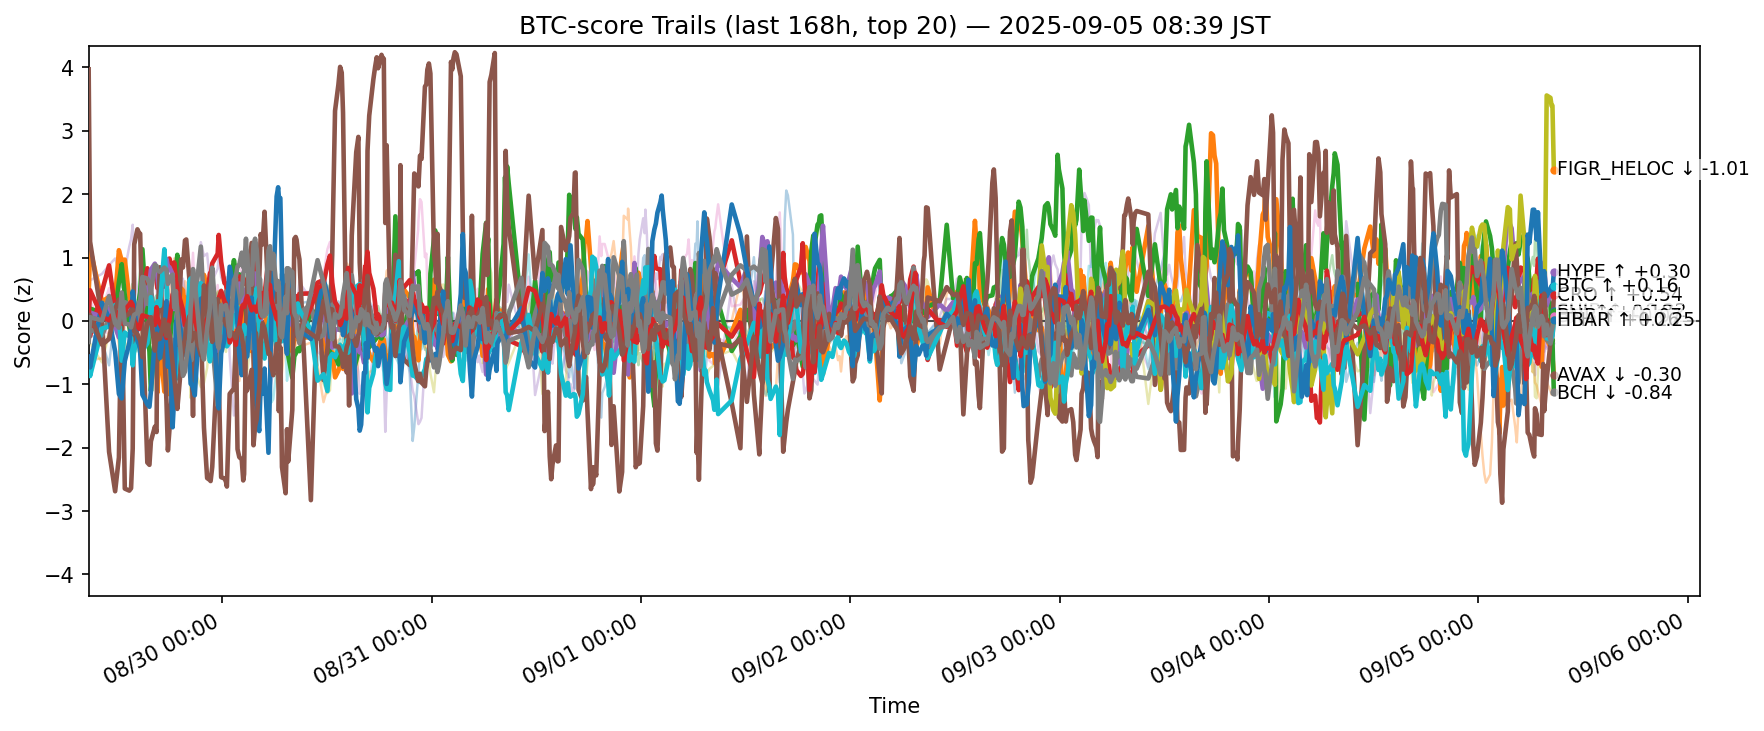

The file beside this chart, header and first rows:
ts, side, symbol, score
2025-08-28 23:41:04.411323+00:00, btc, ADA, -0.1912
2025-08-28 23:41:04.411323+00:00, btc, AVAX, 0.4169
2025-08-28 23:41:04.411323+00:00, btc, BCH, 0.006692
2025-08-28 23:41:04.411323+00:00, btc, BNB, -0.2613
2025-08-28 23:41:04.411323+00:00, btc, BTC, -0.04654
2025-08-28 23:41:04.411323+00:00, btc, CRO, 3.971
2025-08-28 23:41:04.411323+00:00, btc, DOGE, 0.1425
2025-08-28 23:41:04.411323+00:00, btc, DOT, -0.2268
2025-08-28 23:41:04.411323+00:00, btc, ETH, -0.2985
2025-08-28 23:41:04.411323+00:00, btc, HBAR, -0.6693
2025-08-28 23:41:04.411323+00:00, btc, HYPE, -0.5629
2025-08-28 23:41:04.411323+00:00, btc, LINK, -0.6773
2025-08-28 23:41:04.411323+00:00, btc, LTC, -0.2837
2025-08-28 23:41:04.411323+00:00, btc, SHIB, 0.04063
2025-08-28 23:41:04.411323+00:00, btc, SOL, 0.2211
2025-08-28 23:41:04.411323+00:00, btc, SUI, -0.1649
2025-08-28 23:41:04.411323+00:00, btc, TON, -0.5158
2025-08-28 23:41:04.411323+00:00, btc, TRX, -0.3342
2025-08-28 23:41:04.411323+00:00, btc, XLM, -0.352
2025-08-28 23:41:04.411323+00:00, btc, XRP, -0.2671
2025-08-28 23:50:47.328110+00:00, btc, ADA, -0.2188
2025-08-28 23:50:47.328110+00:00, btc, AVAX, 1.145
2025-08-28 23:50:47.328110+00:00, btc, BCH, 0.1943
2025-08-28 23:50:47.328110+00:00, btc, BNB, -0.2393
2025-08-28 23:50:47.328110+00:00, btc, BTC, 0.1325
2025-08-28 23:50:47.328110+00:00, btc, CRO, 1.251
2025-08-28 23:50:47.328110+00:00, btc, DOGE, 0.3372
2025-08-28 23:50:47.328110+00:00, btc, DOT, -0.4545
2025-08-28 23:50:47.328110+00:00, btc, ETH, -0.1335
2025-08-28 23:50:47.328110+00:00, btc, HBAR, -0.8714
2025-08-28 23:50:47.328110+00:00, btc, HYPE, -0.7348
2025-08-28 23:50:47.328110+00:00, btc, LINK, -0.6188
2025-08-28 23:50:47.328110+00:00, btc, LTC, -0.01486
2025-08-28 23:50:47.328110+00:00, btc, SHIB, 0.4833
2025-08-28 23:50:47.328110+00:00, btc, SOL, 0.6389
2025-08-28 23:50:47.328110+00:00, btc, SUI, 0.09256
2025-08-28 23:50:47.328110+00:00, btc, TON, -0.7115
2025-08-28 23:50:47.328110+00:00, btc, TRX, 0.05783
2025-08-28 23:50:47.328110+00:00, btc, XLM, -0.3567
2025-08-28 23:50:47.328110+00:00, btc, XRP, -0.03054
2025-08-29 01:13:03.455803+00:00, btc, ADA, -0.3258
2025-08-29 01:13:03.455803+00:00, btc, AVAX, 0.3067
2025-08-29 01:13:03.455803+00:00, btc, BCH, 0.1259
2025-08-29 01:13:03.455803+00:00, btc, BNB, 0.4715
2025-08-29 01:13:03.455803+00:00, btc, BTC, 0.06339
2025-08-29 01:13:03.455803+00:00, btc, CRO, 0.02756
2025-08-29 01:13:03.455803+00:00, btc, DOGE, -0.1425
2025-08-29 01:13:03.455803+00:00, btc, DOT, 0.2633
2025-08-29 01:13:03.455803+00:00, btc, ETH, -0.2302
2025-08-29 01:13:03.455803+00:00, btc, HBAR, -0.121
2025-08-29 01:13:03.455803+00:00, btc, HYPE, 0.2865
2025-08-29 01:13:03.455803+00:00, btc, LINK, -0.5911
2025-08-29 01:13:03.455803+00:00, btc, LTC, 0.03198
2025-08-29 01:13:03.455803+00:00, btc, SHIB, 0.06848
2025-08-29 01:13:03.455803+00:00, btc, SOL, 0.7427
2025-08-29 01:13:03.455803+00:00, btc, SUI, -0.3773
2025-08-29 01:13:03.455803+00:00, btc, TON, 0.1904
2025-08-29 01:13:03.455803+00:00, btc, TRX, 0.006007
2025-08-29 01:13:03.455803+00:00, btc, XLM, -0.6564
2025-08-29 01:13:03.455803+00:00, btc, XRP, -0.1932
... 12,500 more rows
